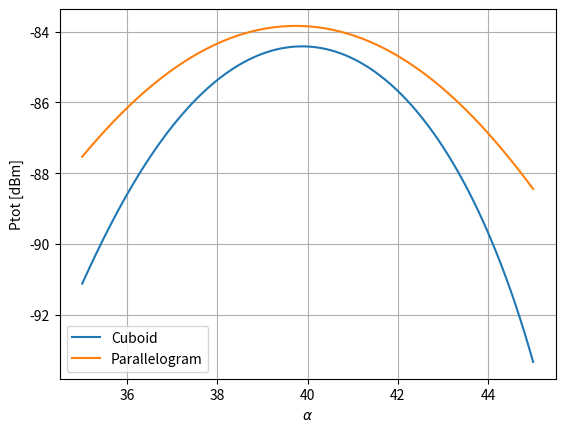
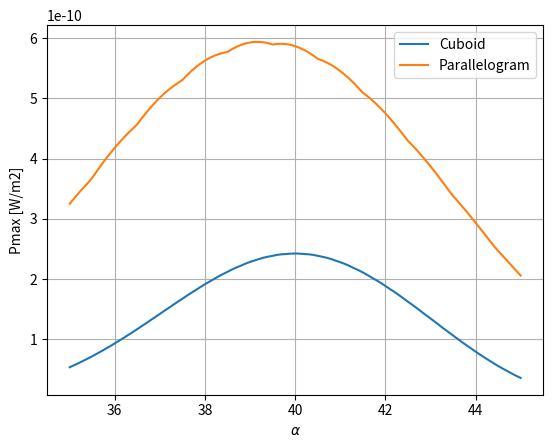

Python code for these plots, in order:
# -*- coding: utf-8 -*-
"""
Created on Wed Jan 16 13:48:04 2019

@author: tfy13nwi
"""

import numpy as np
import matplotlib.pyplot as plt

plt.close('all')

# (+) or (-) scattering
pm = 1

opta = 40

# Wavelengths and wavenumbers
la = 0.0028
le = 2*la*np.cos(np.radians(opta))
k = 2*np.pi/le
q = 2*np.pi/la

# Geometry
r = 30*la
angles = np.linspace(35, 45, 101)
alpha = np.radians((180*(pm + 1)/2 - pm*angles))
phi = np.linspace(0, 360, 721)
phi = np.radians(phi)
[alpha_m, phi_m] = np.meshgrid(alpha, phi)
de = 8*le
da = 8*la

Lx = da
Ly = de

# Relative permittivity
er = 1.29

# Photoelastic constant
ph = (er-1)*(er+2)/3/er**2

# Electric field amplitude at aperture center (estimated from COMSOL)
Ei0 = 44.17

# Pressure amplitude at aperture center (estimated from COMSOL)
p0 = 4483

# Bulk modulus
kbm = 400e6

# Speed of light
c0 = 299792458

# Permeability of free space
mu0 = 4*np.pi*1e-7

# Wave impedance in material (eta_0*eta)
wi = mu0*c0/np.sqrt(er)

# Cuboid phi, 2D
Phi_c = (np.sinc(Lx/2/np.pi*(k - k*np.cos(phi_m) + pm*q*np.cos(alpha_m))) *
         np.sinc(Ly/2/np.pi*(-k*np.sin(phi_m) + pm*q*np.sin(alpha_m))))


# Parallelogram phi, 2D
Phi_p = (np.sinc(da/2/np.pi/np.sin(alpha_m) *
                 (k - k*np.cos(phi_m) + pm*q*np.cos(alpha_m))) *
         np.sinc(de/2/np.pi/np.tan(alpha_m) *
                 (k - k*(np.cos(phi_m) + np.sin(phi_m)*np.tan(alpha_m)) +
                  pm*q*(np.cos(alpha_m) + np.sin(alpha_m)*np.tan(alpha_m)))))


# Poynting vector magnitude, cuboid
Sm_c = (0.5/wi * Ei0**2 * er**2*k**3*ph**2*p0**2/8/np.pi/r/kbm**2 *
        Lx**2*Ly**2 * Phi_c**2)

# Poynting vector magnitude, parallelogram
Sm_p = (0.5/wi * Ei0**2 * er**2*k**3*ph**2*p0**2/8/np.pi/r/kbm**2 *
        da**2*de**2/np.sin(alpha_m)**2 * Phi_p**2)

# Compensation factor for transforming peak amplitude to equivalent plane
# wave power. This is multiplied to the Poynting vectors
gamma = np.pi/256
Sm_c = gamma*Sm_c
Sm_p = gamma*Sm_p

# Total scattering power and max scattering power, cuboid
Ptot_c = np.trapz(Sm_c, x=r*phi, axis=0)
Pmax_c = Sm_c.max(axis=0)

# Total scattering power and max scattering power, parallelogram
Ptot_p = np.trapz(Sm_p, x=r*phi, axis=0)
Pmax_p = Sm_p.max(axis=0)

# Plot angle sweep total power in dBm for cuboid and parallelogram
plt.figure()
plt.grid()
plt.plot(angles, 10*np.log10(Ptot_c/1e-3))
plt.plot(angles, 10*np.log10(Ptot_p/1e-3))
plt.xlabel('$\\alpha$')
plt.ylabel('Ptot [dBm]')
plt.legend(['Cuboid', 'Parallelogram'])

# Plot angle sweep max Poynting in W/m2 for cuboid and parallelogram
plt.figure()
plt.grid()
plt.plot(angles, Pmax_c)
plt.plot(angles, Pmax_p)
plt.xlabel('$\\alpha$')
plt.ylabel('Pmax [W/m2]')
plt.legend(['Cuboid', 'Parallelogram'])




